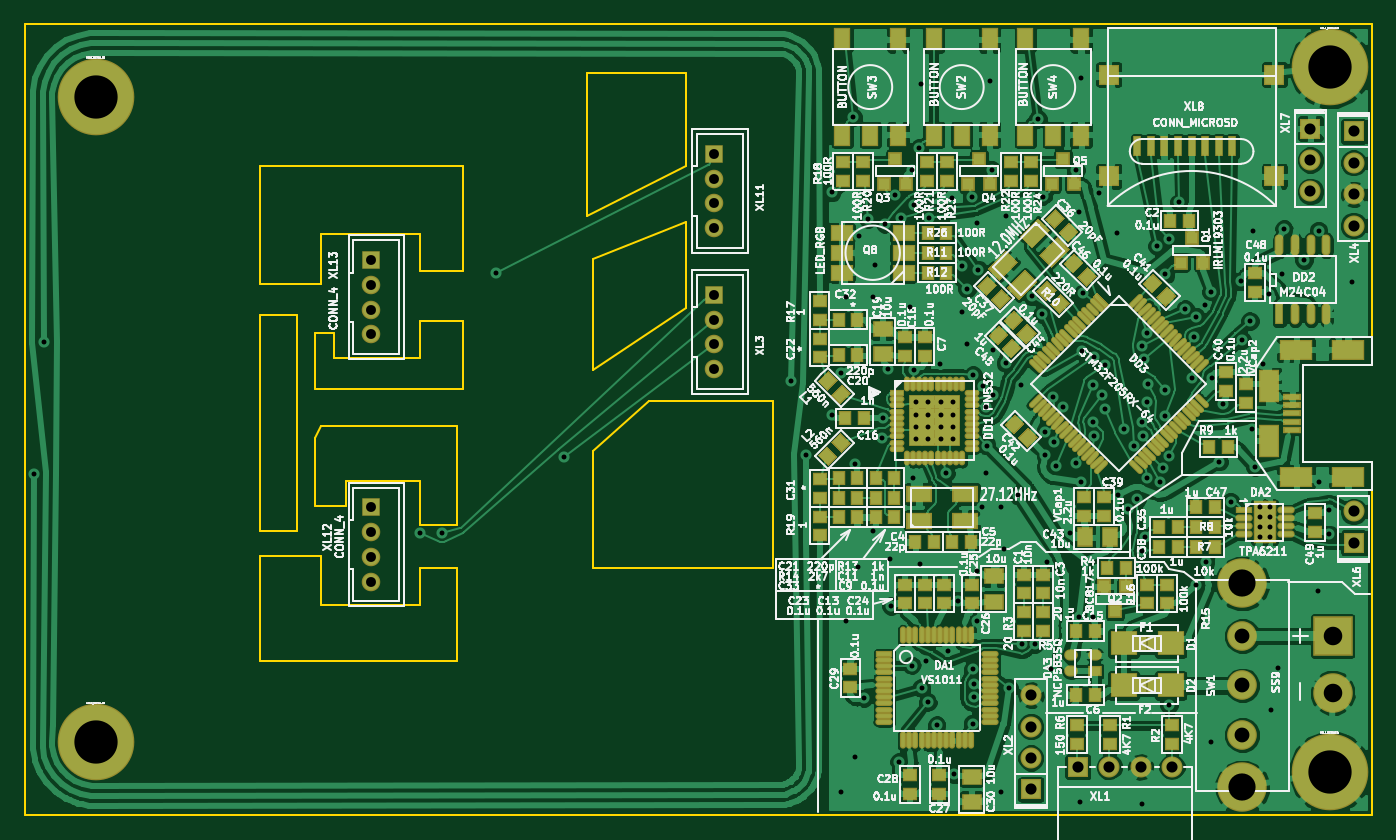
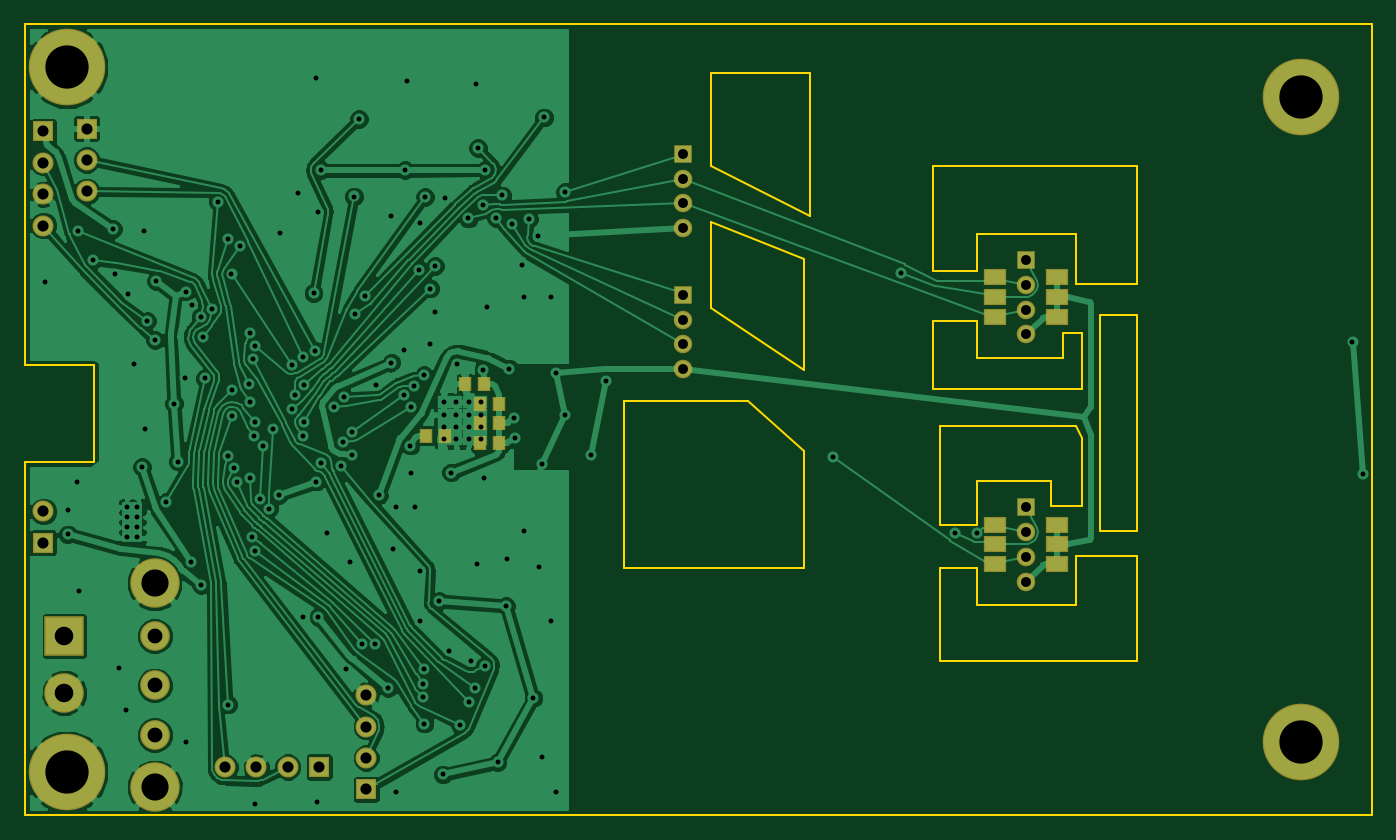
Circuit board: 7 layer files. Board 109.0 x 64.0 mm.
- bottom_copper: LockNfc3-B_Cu.gbl (134130 bytes)
- bottom_mask: LockNfc3-B_Mask.gbs (1896 bytes)
- outline: LockNfc3-Edge_Cuts.gbr (2442 bytes)
- top_copper: LockNfc3-F_Cu.gtl (353465 bytes)
- top_mask: LockNfc3-F_Mask.gts (13948 bytes)
- top_silk: LockNfc3-F_SilkS.gto (166406 bytes)
- drill: LockNfc3.drl (4226 bytes)

=== bottom_copper: LockNfc3-B_Cu.gbl (134130 bytes, source omitted) ===
=== bottom_mask: LockNfc3-B_Mask.gbs ===
G04 (created by PCBNEW (2013-07-07 BZR 4022)-stable) date 06/12/2014 00:31:43*
%MOIN*%
G04 Gerber Fmt 3.4, Leading zero omitted, Abs format*
%FSLAX34Y34*%
G01*
G70*
G90*
G04 APERTURE LIST*
%ADD10C,0.00590551*%
%ADD11C,0.0944882*%
%ADD12C,0.15748*%
%ADD13R,0.0708661X0.0511811*%
%ADD14C,0.244074*%
%ADD15R,0.0669291X0.0669291*%
%ADD16C,0.0669291*%
%ADD17R,0.042874X0.047874*%
%ADD18R,0.125984X0.125984*%
%ADD19C,0.125984*%
%ADD20R,0.0590551X0.0590551*%
%ADD21C,0.0590551*%
G04 APERTURE END LIST*
G54D10*
G54D11*
X76574Y-81102D03*
X76574Y-79527D03*
X76574Y-77952D03*
G54D12*
X76574Y-82775D03*
X76574Y-76279D03*
G54D13*
X47834Y-74409D03*
X47834Y-75039D03*
X47834Y-75669D03*
X49803Y-74409D03*
X49803Y-75039D03*
X49803Y-75669D03*
X47834Y-66535D03*
X47834Y-67165D03*
X47834Y-67795D03*
X49803Y-66535D03*
X49803Y-67165D03*
X49803Y-67795D03*
G54D14*
X40078Y-60787D03*
X40078Y-81338D03*
X79370Y-82283D03*
X79370Y-59842D03*
G54D15*
X80118Y-61885D03*
G54D16*
X80118Y-62885D03*
X80118Y-63885D03*
X80118Y-64885D03*
G54D15*
X69842Y-82838D03*
G54D16*
X69842Y-81838D03*
X69842Y-80838D03*
X69842Y-79838D03*
G54D15*
X78740Y-61795D03*
G54D16*
X78740Y-62795D03*
X78740Y-63795D03*
G54D15*
X80118Y-74988D03*
G54D16*
X80118Y-73988D03*
G54D15*
X71334Y-82125D03*
G54D16*
X72334Y-82125D03*
X73334Y-82125D03*
X74334Y-82125D03*
G54D17*
X67937Y-71574D03*
X67337Y-71574D03*
X65605Y-70551D03*
X66205Y-70551D03*
X65605Y-71181D03*
X66205Y-71181D03*
X65605Y-71811D03*
X66205Y-71811D03*
X66077Y-69921D03*
X66677Y-69921D03*
G54D18*
X79448Y-77952D03*
G54D19*
X79448Y-79763D03*
G54D20*
X59763Y-67086D03*
G54D21*
X59763Y-67874D03*
X59763Y-68661D03*
X59763Y-69448D03*
G54D20*
X48818Y-73858D03*
G54D21*
X48818Y-74645D03*
X48818Y-75433D03*
X48818Y-76220D03*
G54D20*
X59763Y-62598D03*
G54D21*
X59763Y-63385D03*
X59763Y-64173D03*
X59763Y-64960D03*
G54D20*
X48818Y-65984D03*
G54D21*
X48818Y-66771D03*
X48818Y-67559D03*
X48818Y-68346D03*
M02*

=== outline: LockNfc3-Edge_Cuts.gbr ===
G04 (created by PCBNEW (2013-07-07 BZR 4022)-stable) date 06/12/2014 00:31:43*
%MOIN*%
G04 Gerber Fmt 3.4, Leading zero omitted, Abs format*
%FSLAX34Y34*%
G01*
G70*
G90*
G04 APERTURE LIST*
%ADD10C,0.00590551*%
G04 APERTURE END LIST*
G54D10*
X61614Y-75787D02*
X61614Y-70472D01*
X55905Y-75787D02*
X61614Y-75787D01*
X55905Y-72047D02*
X55905Y-75787D01*
X57677Y-70472D02*
X55905Y-72047D01*
X61614Y-70472D02*
X57677Y-70472D01*
X55905Y-69488D02*
X55905Y-65944D01*
X58858Y-67519D02*
X55905Y-69488D01*
X58858Y-64763D02*
X58858Y-67519D01*
X55905Y-65944D02*
X58858Y-64763D01*
X58858Y-60039D02*
X58858Y-61811D01*
X55708Y-60039D02*
X58858Y-60039D01*
X55708Y-64566D02*
X55708Y-60039D01*
X58858Y-62992D02*
X55708Y-64566D01*
X58858Y-61811D02*
X58858Y-62992D01*
X50393Y-76968D02*
X50393Y-75787D01*
X47244Y-76968D02*
X50393Y-76968D01*
X47244Y-75393D02*
X47244Y-76968D01*
X45275Y-75393D02*
X47244Y-75393D01*
X45275Y-78740D02*
X45275Y-75393D01*
X51574Y-78740D02*
X45275Y-78740D01*
X51574Y-75787D02*
X51574Y-78740D01*
X50393Y-75787D02*
X51574Y-75787D01*
X50393Y-73031D02*
X50393Y-74409D01*
X48031Y-73031D02*
X50393Y-73031D01*
X48031Y-73818D02*
X48031Y-73031D01*
X47047Y-73818D02*
X48031Y-73818D01*
X47047Y-71653D02*
X47047Y-73818D01*
X47244Y-71259D02*
X47047Y-71653D01*
X51574Y-71259D02*
X47244Y-71259D01*
X51574Y-74409D02*
X51574Y-71259D01*
X50393Y-74409D02*
X51574Y-74409D01*
X45275Y-74606D02*
X45275Y-67716D01*
X46456Y-74606D02*
X45275Y-74606D01*
X46456Y-67716D02*
X46456Y-74606D01*
X45275Y-67716D02*
X46456Y-67716D01*
X50393Y-69094D02*
X50393Y-67913D01*
X47637Y-69094D02*
X50393Y-69094D01*
X47637Y-68307D02*
X47637Y-69094D01*
X47047Y-68307D02*
X47637Y-68307D01*
X47047Y-70078D02*
X47047Y-68307D01*
X51771Y-70078D02*
X47047Y-70078D01*
X51771Y-67913D02*
X51771Y-70078D01*
X50393Y-67913D02*
X51771Y-67913D01*
X50393Y-66338D02*
X50393Y-66141D01*
X51771Y-66338D02*
X50393Y-66338D01*
X51771Y-66141D02*
X51771Y-66338D01*
X51771Y-62992D02*
X51771Y-66141D01*
X45275Y-62992D02*
X51771Y-62992D01*
X45275Y-66732D02*
X45275Y-62992D01*
X47244Y-66732D02*
X45275Y-66732D01*
X47244Y-65157D02*
X47244Y-66732D01*
X50393Y-65157D02*
X47244Y-65157D01*
X50393Y-66141D02*
X50393Y-65157D01*
X37795Y-58464D02*
X80708Y-58464D01*
X37795Y-83661D02*
X37795Y-58464D01*
X80708Y-83661D02*
X37795Y-83661D01*
X80708Y-72401D02*
X80708Y-83661D01*
X78503Y-72401D02*
X80708Y-72401D01*
X78503Y-69330D02*
X78503Y-72401D01*
X80708Y-69330D02*
X78503Y-69330D01*
X80708Y-58464D02*
X80708Y-69330D01*
M02*

=== top_copper: LockNfc3-F_Cu.gtl (353465 bytes, source omitted) ===
=== top_mask: LockNfc3-F_Mask.gts (13948 bytes, source omitted) ===
=== top_silk: LockNfc3-F_SilkS.gto (166406 bytes, source omitted) ===
=== drill: LockNfc3.drl ===
M48
;DRILL file {Pcbnew (2013-07-07 BZR 4022)-stable} date 06/12/2014 00:31:53
;FORMAT={-:-/ absolute / metric / decimal}
FMAT,2
METRIC,TZ
T1C0.399
T2C0.400
T3C0.800
T4C0.900
T5C1.200
T6C1.500
T7C2.200
T8C3.500
%
G90
G05
M71
T1
X168.099Y-179.099
X168.099Y-180.1
X168.099Y-181.1
X168.099Y-182.101
X169.1Y-179.099
X169.1Y-180.1
X169.1Y-181.1
X169.1Y-182.101
X170.1Y-179.099
X170.1Y-180.1
X170.1Y-181.1
X170.1Y-182.101
X171.101Y-179.099
X171.101Y-180.1
X171.101Y-181.1
X171.101Y-182.101
T2
X96.751Y-184.881
X97.604Y-174.225
X127.966Y-189.65
X129.767Y-189.65
X134.115Y-168.642
X139.666Y-183.489
X158.Y-177.4
X159.2Y-183.4
X161.284Y-162.112
X161.29Y-180.155
X162.Y-210.6
X162.063Y-176.701
X162.4Y-170.6
X162.4Y-196.8
X163.025Y-156.058
X163.14Y-184.081
X163.2Y-207.8
X163.4Y-192.4
X163.489Y-165.675
X163.865Y-203.004
X164.225Y-164.268
X164.6Y-170.6
X164.616Y-189.519
X164.8Y-168.
X165.373Y-181.954
X165.433Y-180.357
X165.601Y-164.664
X165.823Y-176.376
X166.Y-191.8
X166.081Y-195.584
X166.395Y-162.363
X166.756Y-208.218
X166.882Y-164.2
X167.6Y-171.4
X167.769Y-200.388
X167.777Y-160.309
X167.843Y-185.26
X167.91Y-163.107
X167.911Y-176.456
X168.35Y-158.545
X168.4Y-192.2
X168.468Y-153.339
X168.553Y-202.235
X168.918Y-200.044
X169.055Y-203.337
X169.118Y-164.223
X169.789Y-205.206
X170.041Y-175.964
X170.519Y-184.787
X170.674Y-199.19
X171.Y-162.6
X171.157Y-209.203
X171.5Y-195.186
X171.8Y-171.8
X171.815Y-168.082
X172.2Y-174.4
X172.245Y-169.895
X172.618Y-162.506
X172.686Y-205.092
X172.693Y-200.689
X172.694Y-176.901
X172.803Y-202.97
X172.806Y-201.869
X173.Y-164.6
X173.052Y-196.773
X173.065Y-192.745
X173.103Y-168.363
X173.422Y-187.606
X173.491Y-177.747
X173.757Y-179.463
X173.8Y-184.8
X173.814Y-182.6
X174.095Y-153.133
X174.231Y-160.324
X174.304Y-178.501
X174.335Y-174.865
X175.Y-187.6
X175.Y-210.6
X175.2Y-191.
X175.351Y-175.897
X175.4Y-164.
X175.619Y-202.201
X176.343Y-186.623
X176.575Y-177.691
X176.65Y-198.656
X177.494Y-170.529
X177.75Y-198.641
X177.959Y-156.165
X178.305Y-171.958
X178.354Y-162.45
X178.531Y-181.5
X178.57Y-183.397
X178.659Y-191.984
X179.021Y-200.677
X179.193Y-178.666
X179.293Y-182.31
X179.422Y-184.241
X180.015Y-179.501
X180.595Y-189.647
X181.006Y-183.977
X181.031Y-160.324
X181.26Y-196.481
X181.315Y-163.687
X181.4Y-211.4
X181.412Y-152.856
X181.417Y-185.512
X181.524Y-174.915
X181.648Y-170.26
X182.386Y-180.708
X182.394Y-177.66
X182.46Y-196.45
X182.504Y-175.421
X182.511Y-181.805
X182.927Y-162.201
X183.112Y-178.494
X183.41Y-176.047
X183.424Y-179.624
X184.4Y-165.4
X184.43Y-186.589
X184.892Y-181.246
X185.231Y-187.702
X185.741Y-182.628
X185.988Y-186.9
X186.368Y-191.105
X186.373Y-180.724
X186.4Y-211.6
X186.42Y-174.537
X186.497Y-181.827
X186.55Y-175.63
X186.63Y-190.026
X186.753Y-179.04
X186.757Y-173.488
X186.783Y-185.22
X186.868Y-177.591
X187.588Y-166.429
X187.842Y-185.556
X188.065Y-184.421
X188.224Y-180.242
X188.282Y-178.095
X188.284Y-168.753
X188.549Y-165.893
X188.561Y-203.551
X188.565Y-183.437
X189.4Y-162.919
X189.881Y-171.549
X190.439Y-177.165
X190.612Y-173.822
X190.757Y-193.88
X190.79Y-172.201
X191.462Y-171.234
X191.527Y-191.999
X191.952Y-170.14
X192.Y-206.6
X192.042Y-177.106
X192.597Y-183.889
X192.942Y-179.207
X193.547Y-187.174
X194.372Y-169.295
X194.451Y-174.075
X195.124Y-172.532
X195.311Y-181.225
X195.4Y-165.2
X195.523Y-184.342
X195.9Y-187.6
X195.9Y-188.4
X195.9Y-189.2
X195.9Y-190.
X196.175Y-175.961
X196.624Y-170.376
X196.7Y-187.6
X196.7Y-188.4
X196.7Y-189.2
X196.7Y-190.
X196.8Y-204.
X197.4Y-200.6
X197.714Y-168.679
X197.879Y-165.091
X199.475Y-167.612
X200.6Y-194.4
X200.67Y-165.266
X200.742Y-185.529
X201.519Y-189.785
X201.529Y-187.817
X203.4Y-169.4
T3
X124.Y-167.6
X124.Y-169.6
X124.Y-171.6
X124.Y-173.6
X124.Y-187.6
X124.Y-189.6
X124.Y-191.6
X124.Y-193.6
X151.8Y-159.
X151.8Y-161.
X151.8Y-163.
X151.8Y-165.
X151.8Y-170.4
X151.8Y-172.4
X151.8Y-174.4
X151.8Y-176.4
T4
X177.4Y-202.79
X177.4Y-205.33
X177.4Y-207.87
X177.4Y-210.41
X181.19Y-208.6
X183.73Y-208.6
X186.27Y-208.6
X188.81Y-208.6
X200.Y-156.96
X200.Y-159.5
X200.Y-162.04
X203.5Y-157.19
X203.5Y-159.73
X203.5Y-162.27
X203.5Y-164.81
X203.5Y-187.93
X203.5Y-190.47
T5
X194.5Y-198.
X194.5Y-202.
X194.5Y-206.
T6
X201.8Y-198.
X201.8Y-202.6
T7
X194.5Y-193.75
X194.5Y-210.25
T8
X101.8Y-154.4
X101.8Y-206.6
X201.6Y-152.
X201.6Y-209.
T0
M30

